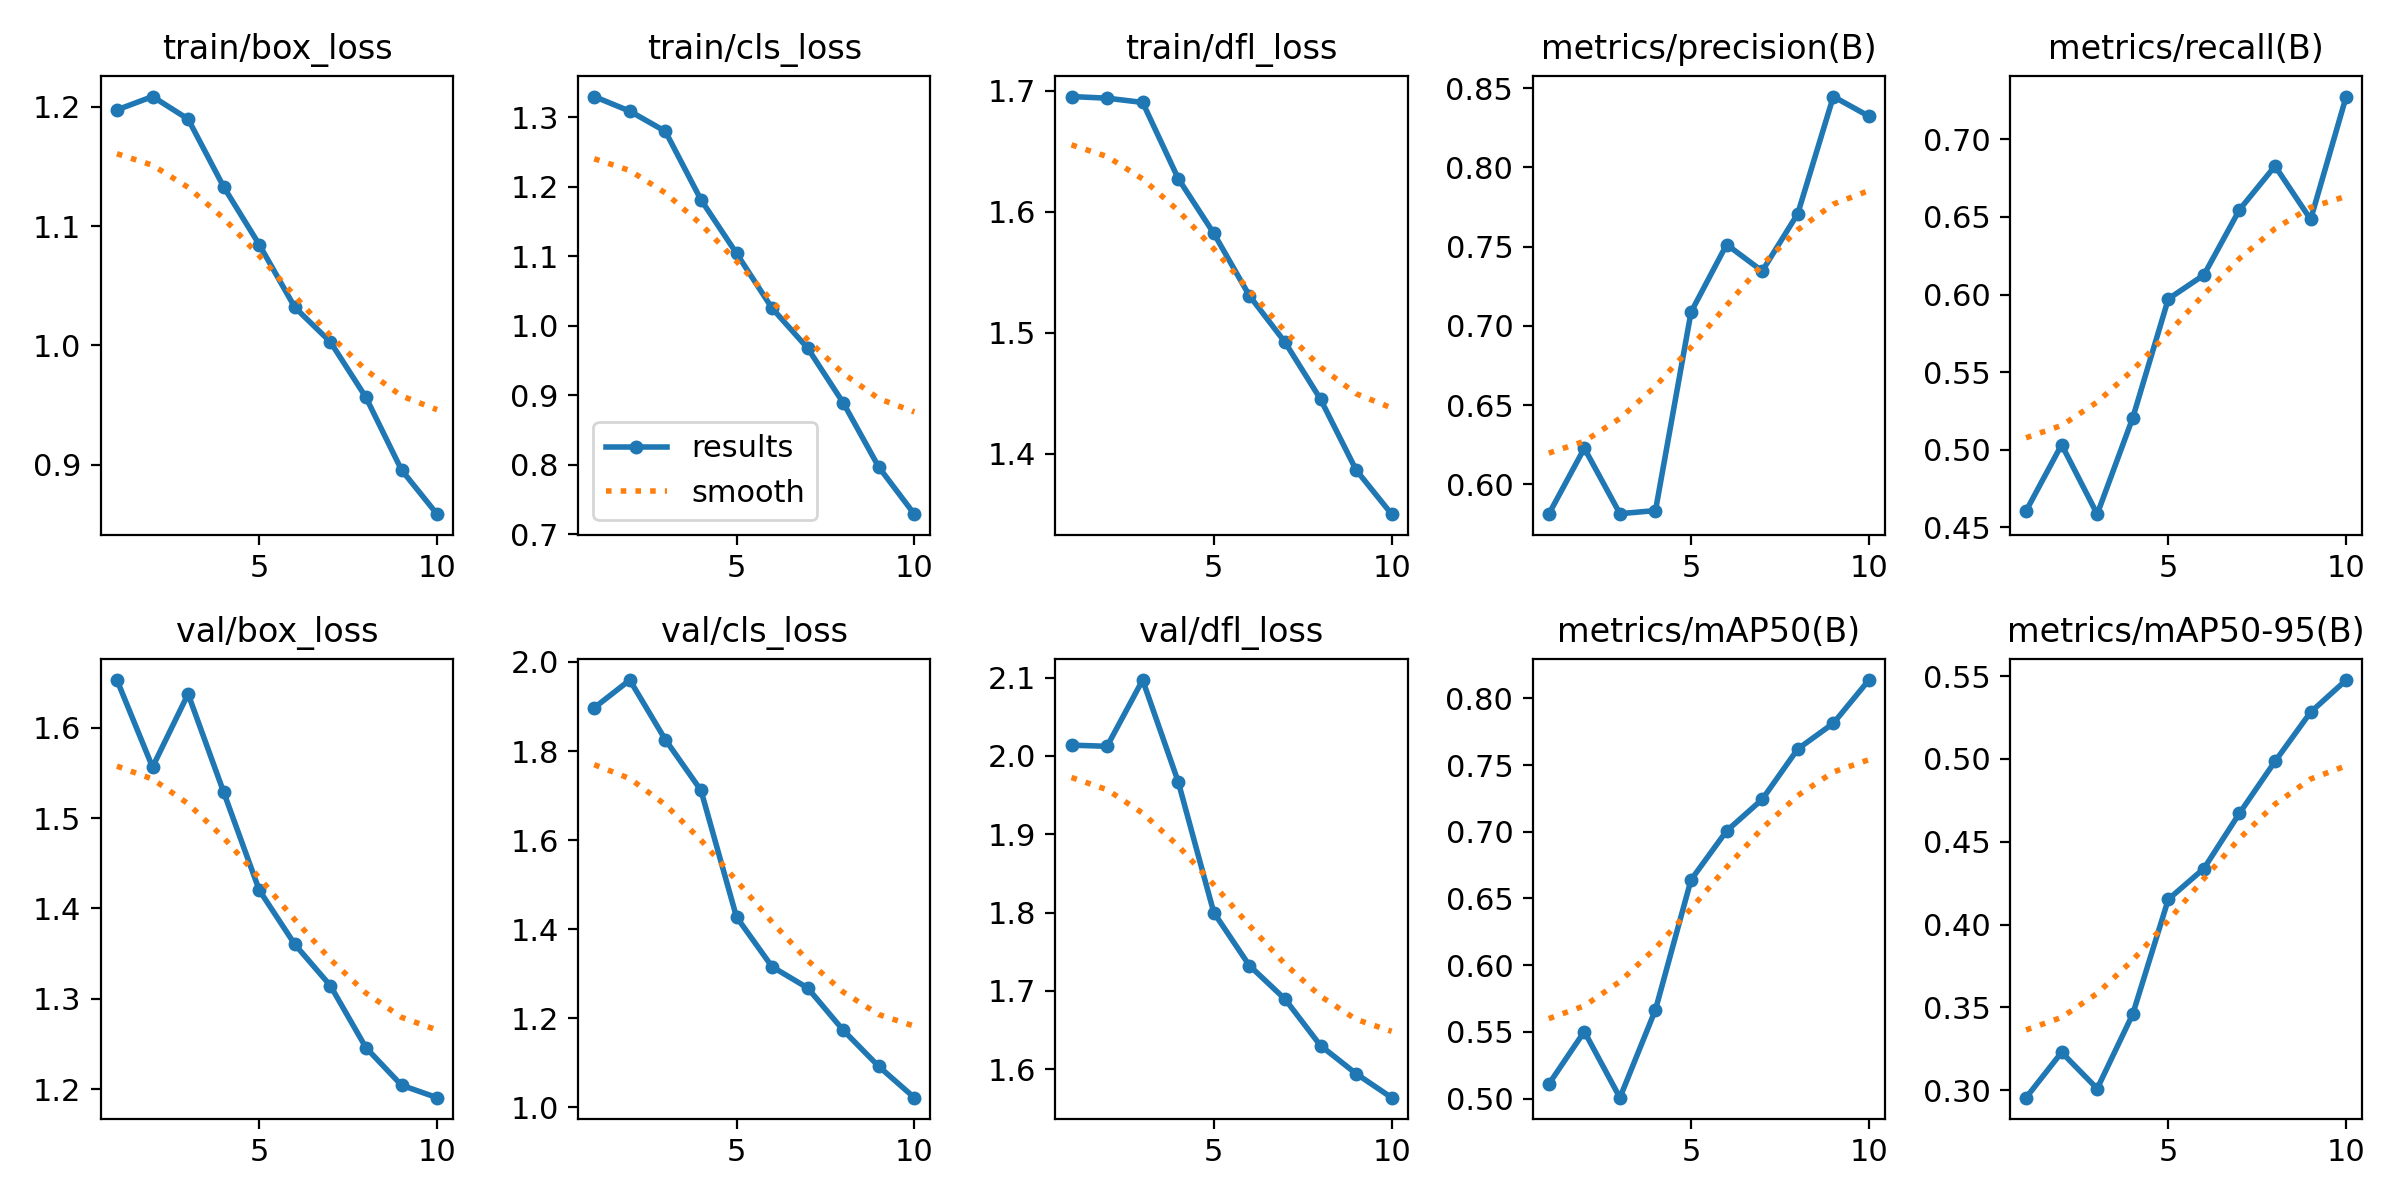

The table this chart was drawn from, first rows:
epoch, time, train/box_loss, train/cls_loss, train/dfl_loss, metrics/precision(B), metrics/recall(B), metrics/mAP50(B), metrics/mAP50-95(B), val/box_loss, val/cls_loss, val/dfl_loss, lr/pg0, lr/pg1, lr/pg2
1, 67.36, 1.197, 1.33, 1.695, 0.5811, 0.4603, 0.5108, 0.2954, 1.653, 1.897, 2.014, 0.0003312, 0.0003312, 0.06721
2, 128.1, 1.209, 1.309, 1.694, 0.6228, 0.5031, 0.5503, 0.3228, 1.557, 1.959, 2.012, 0.0006047, 0.0006047, 0.03415
3, 192.8, 1.19, 1.28, 1.69, 0.5814, 0.4583, 0.5007, 0.3009, 1.638, 1.825, 2.097, 0.0008183, 0.0008183, 0.001029
4, 253.9, 1.133, 1.182, 1.627, 0.5834, 0.5205, 0.5667, 0.3459, 1.529, 1.712, 1.967, 0.00073, 0.00073, 0.00073
5, 318.9, 1.084, 1.104, 1.582, 0.7087, 0.5972, 0.664, 0.4152, 1.42, 1.427, 1.8, 0.00064, 0.00064, 0.00064
6, 381.8, 1.032, 1.025, 1.531, 0.7514, 0.6126, 0.7006, 0.4338, 1.36, 1.316, 1.732, 0.00055, 0.00055, 0.00055
7, 444.7, 1.003, 0.968, 1.492, 0.7346, 0.6547, 0.7243, 0.4672, 1.314, 1.268, 1.69, 0.00046, 0.00046, 0.00046
8, 507.7, 0.9563, 0.8893, 1.445, 0.7709, 0.6829, 0.7621, 0.4986, 1.246, 1.173, 1.63, 0.00037, 0.00037, 0.00037
9, 573.4, 0.8955, 0.7968, 1.387, 0.8448, 0.6484, 0.7813, 0.5283, 1.204, 1.092, 1.594, 0.00028, 0.00028, 0.00028
10, 636.6, 0.8584, 0.7291, 1.35, 0.8323, 0.7277, 0.8137, 0.5477, 1.19, 1.022, 1.564, 0.00019, 0.00019, 0.00019
